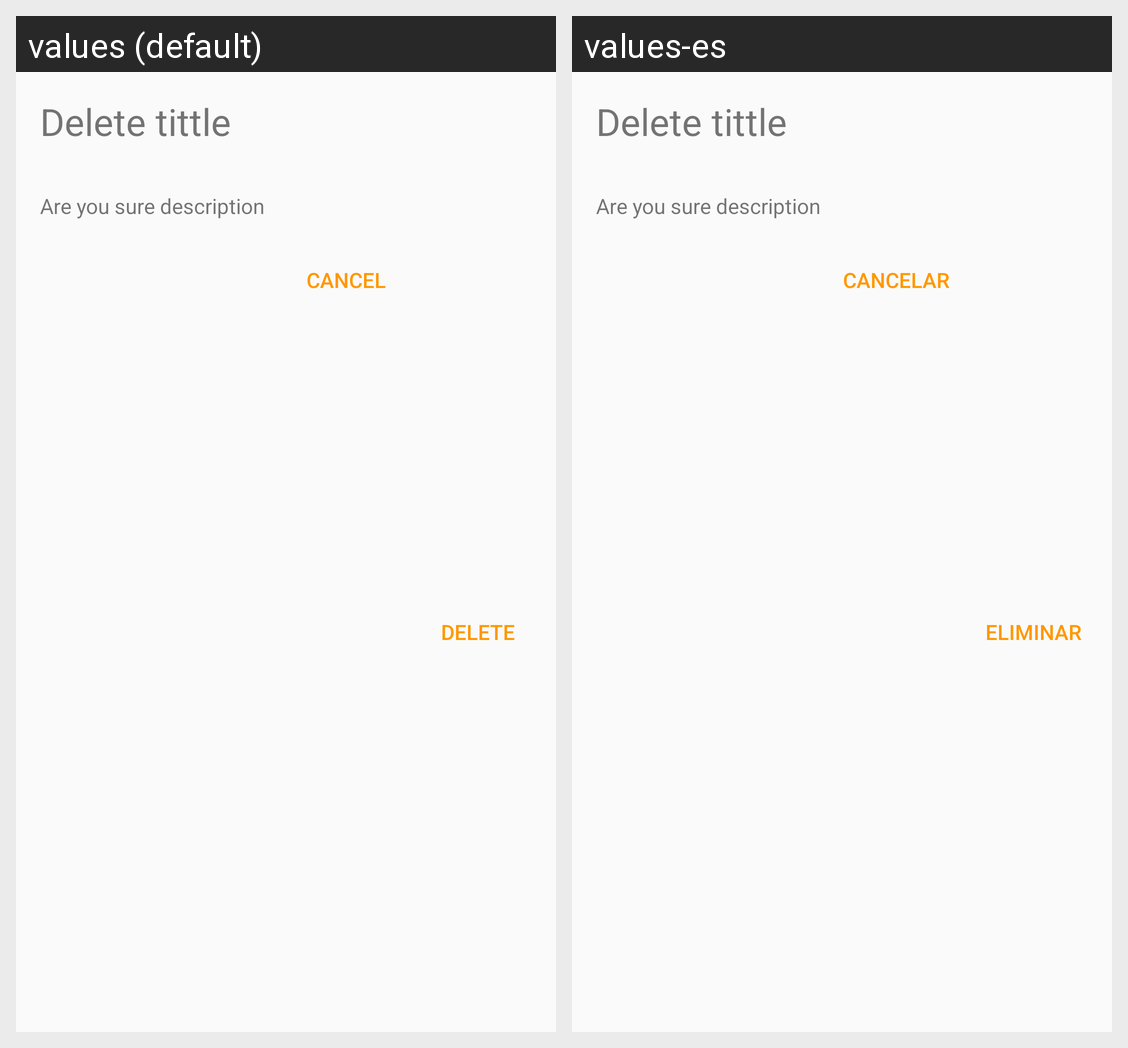

Translations of the strings shown on this Android screen, per locale in the grid:
Android screen res/layout/dialog_warning.xml rendered under 2 locales, left to right: values (default), values-es. Device: Nexus 5 (rendered at 1080×1920; each locale shown at half size, 540×960, under a caption strip naming it); theme AppTheme.
Strings drawn on this screen, with the default value and each locale's value (text and hints the layout hard-codes, and strings that could not be matched under every locale, appear in the picture but are not listed):

delete
  values: Delete
  values-es: Eliminar

cancel
  values: Cancel
  values-es: Cancelar
